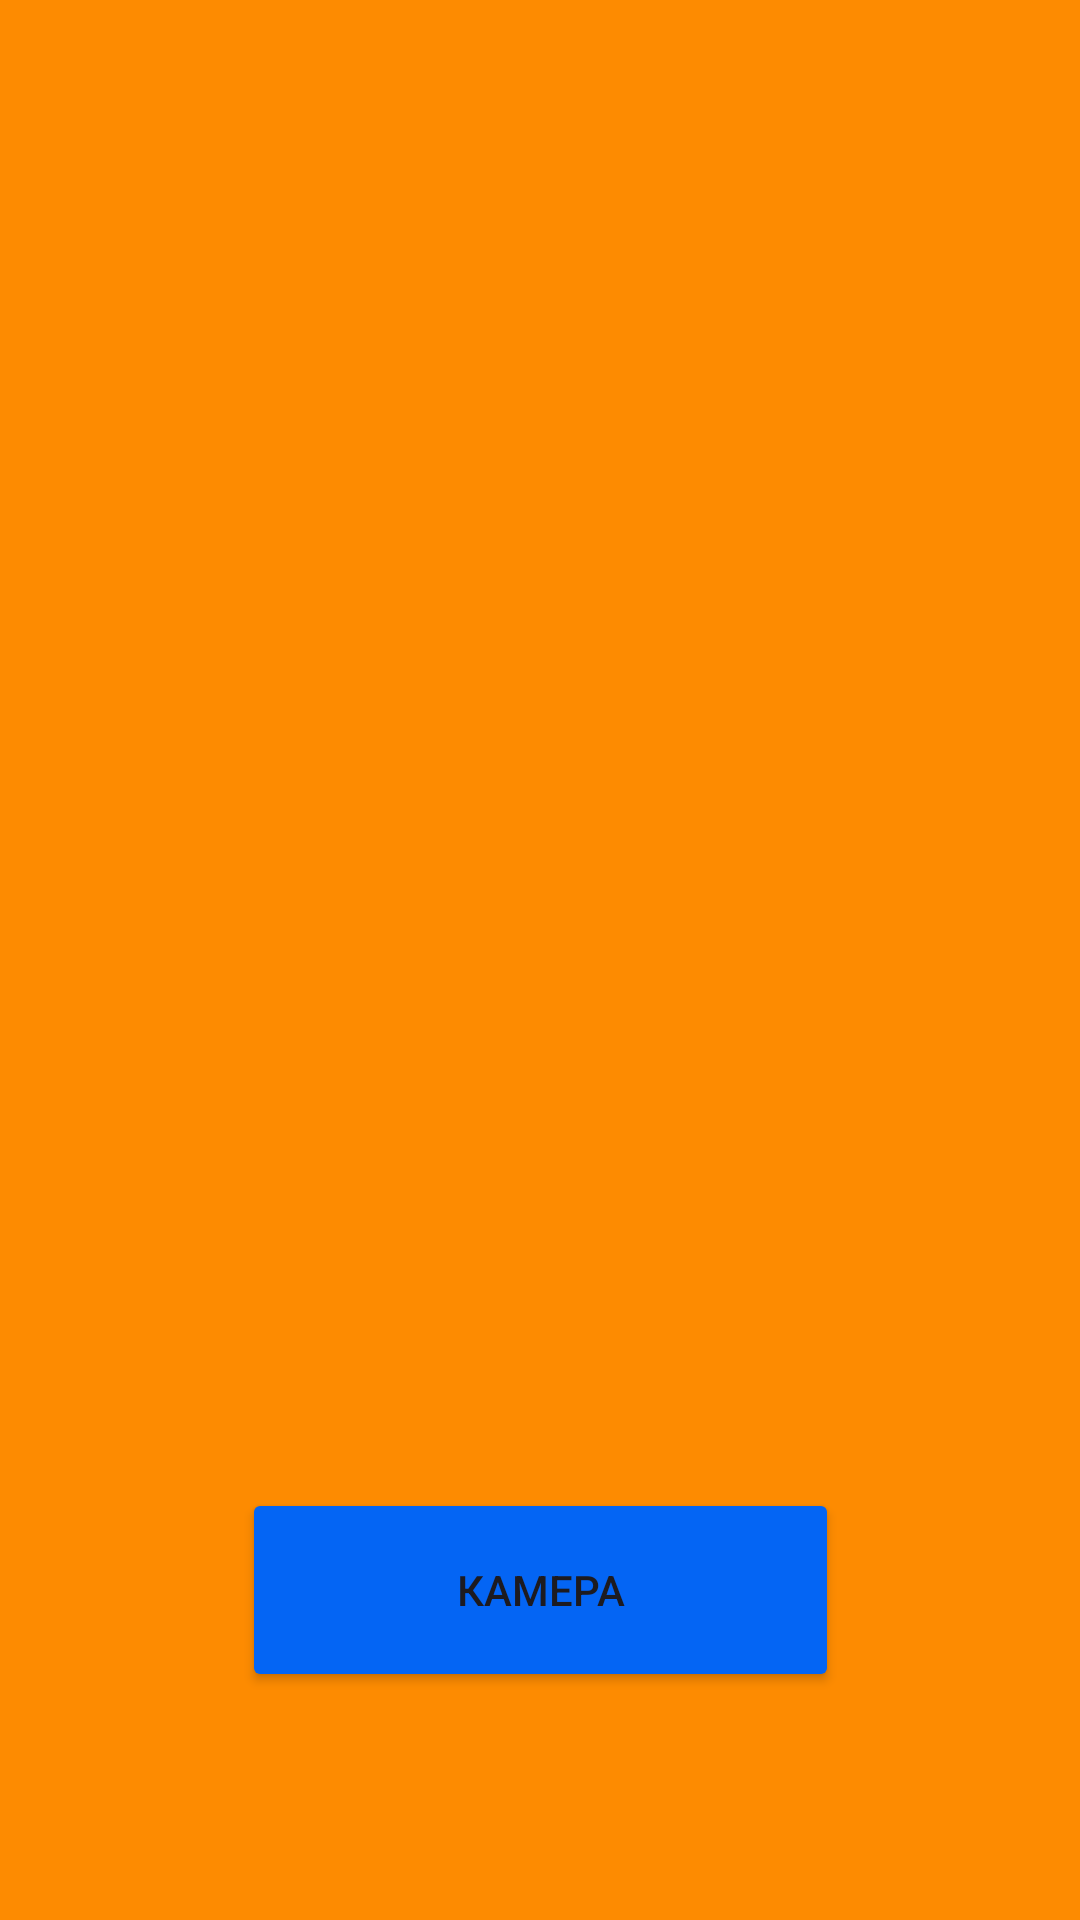

Reconstruct the res/layout file that produces this screen, plus the resources it refers to.
<!-- AndroidManifest.xml: application theme Theme.SystemApplication -->
<!-- res/layout/activity_camera_active.xml -->
<?xml version="1.0" encoding="utf-8"?>
<androidx.constraintlayout.widget.ConstraintLayout xmlns:android="http://schemas.android.com/apk/res/android"
    xmlns:app="http://schemas.android.com/apk/res-auto"
    xmlns:tools="http://schemas.android.com/tools"
    android:layout_width="match_parent"
    android:layout_height="match_parent"
    android:background="#FD8B01"
    tools:context=".CameraActive">

    <Button
        android:id="@+id/cambtn"
        android:layout_width="199dp"
        android:layout_height="68dp"
        android:layout_marginBottom="76dp"
        android:backgroundTint="#0465F4"
        android:text="@string/camera"
        app:layout_constraintBottom_toBottomOf="parent"
        app:layout_constraintEnd_toEndOf="parent"
        app:layout_constraintStart_toStartOf="parent" />

    <ImageView
        android:id="@+id/imageView"
        android:layout_width="355dp"
        android:layout_height="361dp"
        android:layout_marginBottom="276dp"
        app:layout_constraintBottom_toBottomOf="parent"
        app:layout_constraintEnd_toEndOf="parent"
        app:layout_constraintHorizontal_bias="0.498"
        app:layout_constraintStart_toStartOf="parent"
        tools:srcCompat="@tools:sample/avatars" />

</androidx.constraintlayout.widget.ConstraintLayout>
<!-- resources referenced by this layout -->
<resources>
  <string name="camera">Камера</string>
  <style name="Theme.SystemApplication" parent="Theme.MaterialComponents.DayNight.DarkActionBar">
          
          <item name="colorPrimary">@color/purple_500</item>
          <item name="colorPrimaryVariant">@color/purple_700</item>
          <item name="colorOnPrimary">@color/white</item>
          
          <item name="colorSecondary">@color/teal_200</item>
          <item name="colorSecondaryVariant">@color/teal_700</item>
          <item name="colorOnSecondary">@color/black</item>
          
          <item name="android:statusBarColor">?attr/colorPrimaryVariant</item>
          
      </style>
  <!-- not gathered from this repository: default colours our renderer supplied (Android Studio template values) -->
  <color name="purple_500">#FF6200EE</color>
  <color name="purple_700">#FF3700B3</color>
  <color name="teal_200">#FF03DAC5</color>
  <color name="teal_700">#FF018786</color>
  <color name="black">#FF000000</color>
  <color name="white">#FFFFFFFF</color>
</resources>
